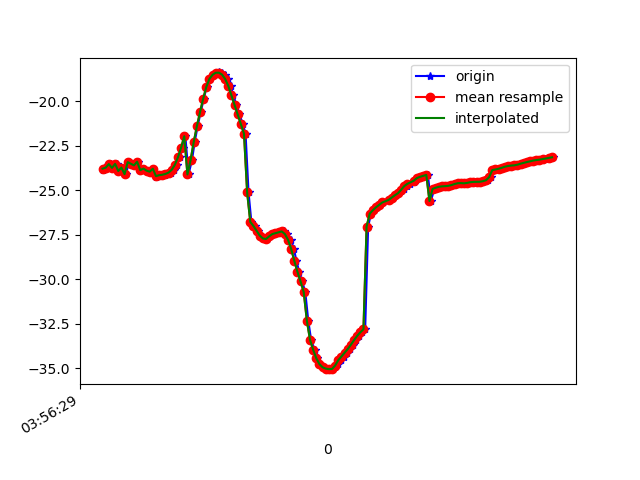

Source data for this figure (header and first rows):
1618199790065, 895453016737381, -23.88566, 22.946556, -13.9689455
1618199790078, 895453035968151, -23.71, 23.36, -13.32
1618199790094, 895453055198921, -23.74, 23.2, -13.46
1618199790115, 895453074429691, -23.54, 23.31, -12.79
1618199790133, 895453093660461, -23.75, 23.3, -13.4
1618199790150, 895453112891231, -23.53, 23.31, -12.87
1618199790172, 895453132122001, -23.93, 23.87, -13.69
1618199790188, 895453151352771, -23.74, 23.68, -13.18
1618199790209, 895453170583541, -24.11, 24.76, -13.25
1618199790228, 895453189814311, -23.43, 23.95, -12.9
1618199790246, 895453209045081, -23.52, 24.95, -12.22
1618199790265, 895453228275851, -23.61, 24.81, -12.58
1618199790285, 895453247632700, -23.41, 24.73, -11.96
1618199790306, 895453266863470, -23.88, 25.41, -12.34
1618199790323, 895453286094240, -23.79, 25.1, -12.13
1618199790341, 895453305325010, -23.91, 25.69, -11.76
1618199790360, 895453324555780, -23.97, 25.62, -12.08
1618199790380, 895453343786550, -23.8, 25.56, -11.35
1618199790401, 895453363017320, -24.26, 26.2, -11.61
1618199790417, 895453382248090, -24.18, 26.17, -11.39
1618199790436, 895453401478860, -24.17, 26.28, -11.27
1618199790457, 895453420709630, -24.14, 26.29, -11.23
1618199790474, 895453439940400, -24.09, 26.26, -11.21
1618199790493, 895453459171170, -24.02, 26.18, -11.27
1618199790513, 895453478401940, -23.86, 26.12, -11.41
1618199790531, 895453497632710, -23.58, 26.03, -11.74
1618199790550, 895453516863480, -23.15, 25.78, -12.42
1618199790570, 895453536094250, -22.61, 25.21, -13.48
1618199790587, 895453555325020, -21.97, 24.33, -15.02
1618199790607, 895453574555790, -24.12, 23.5, -16.43
1618199790629, 895453593786560, -23.32, 21.95, -19.73
1618199790646, 895453613017330, -22.31, 20.29, -22.69
1618199790665, 895453632248100, -21.42, 18.34, -25.8
1618199790684, 895453651478870, -20.63, 16.29, -29.05
1618199790704, 895453670709640, -19.87, 14.32, -32.4
1618199790722, 895453689940410, -19.22, 12.4, -35.67
1618199790741, 895453709171180, -18.75, 10.45, -38.78
1618199790763, 895453728401950, -18.52, 8.554, -41.75
1618199790781, 895453747632720, -18.41, 6.826, -44.54
1618199790802, 895453766863490, -18.39, 5.348, -47.18
1618199790818, 895453786094260, -18.42, 4.12, -49.59
1618199790836, 895453805325030, -18.51, 3.004, -51.86
1618199790856, 895453824555800, -18.76, 2.005, -53.93
1618199790875, 895453843786570, -19.14, 1.08, -55.85
1618199790893, 895453863017340, -19.68, 0.1545, -57.82
1618199790912, 895453882248110, -20.23, -0.7788, -59.77
1618199790931, 895453901478880, -20.74, -1.506, -61.43
1618199790952, 895453920709650, -21.29, -2.195, -62.86
1618199790970, 895453939940420, -21.83, -2.782, -64.1
1618199790989, 895453959171190, -25.13, -4.616, -64.27
1618199791007, 895453978401960, -26.79, -3.282, -65.54
1618199791030, 895453997632730, -27.02, -3.382, -65.66
1618199791046, 895454016863500, -27.28, -3.326, -65.42
1618199791066, 895454036094270, -27.55, -3.039, -64.82
1618199791087, 895454055325040, -27.72, -2.439, -63.9
1618199791105, 895454074555810, -27.75, -1.482, -62.53
1618199791124, 895454093786580, -27.6, -0.4316, -60.69
1618199791142, 895454113017350, -27.47, 0.7572, -58.62
1618199791161, 895454132248120, -27.42, 2.222, -56.27
1618199791183, 895454151478890, -27.43, 4.006, -53.57
1618199791198, 895454170709660, -27.33, 5.959, -50.53
... 90 more rows
